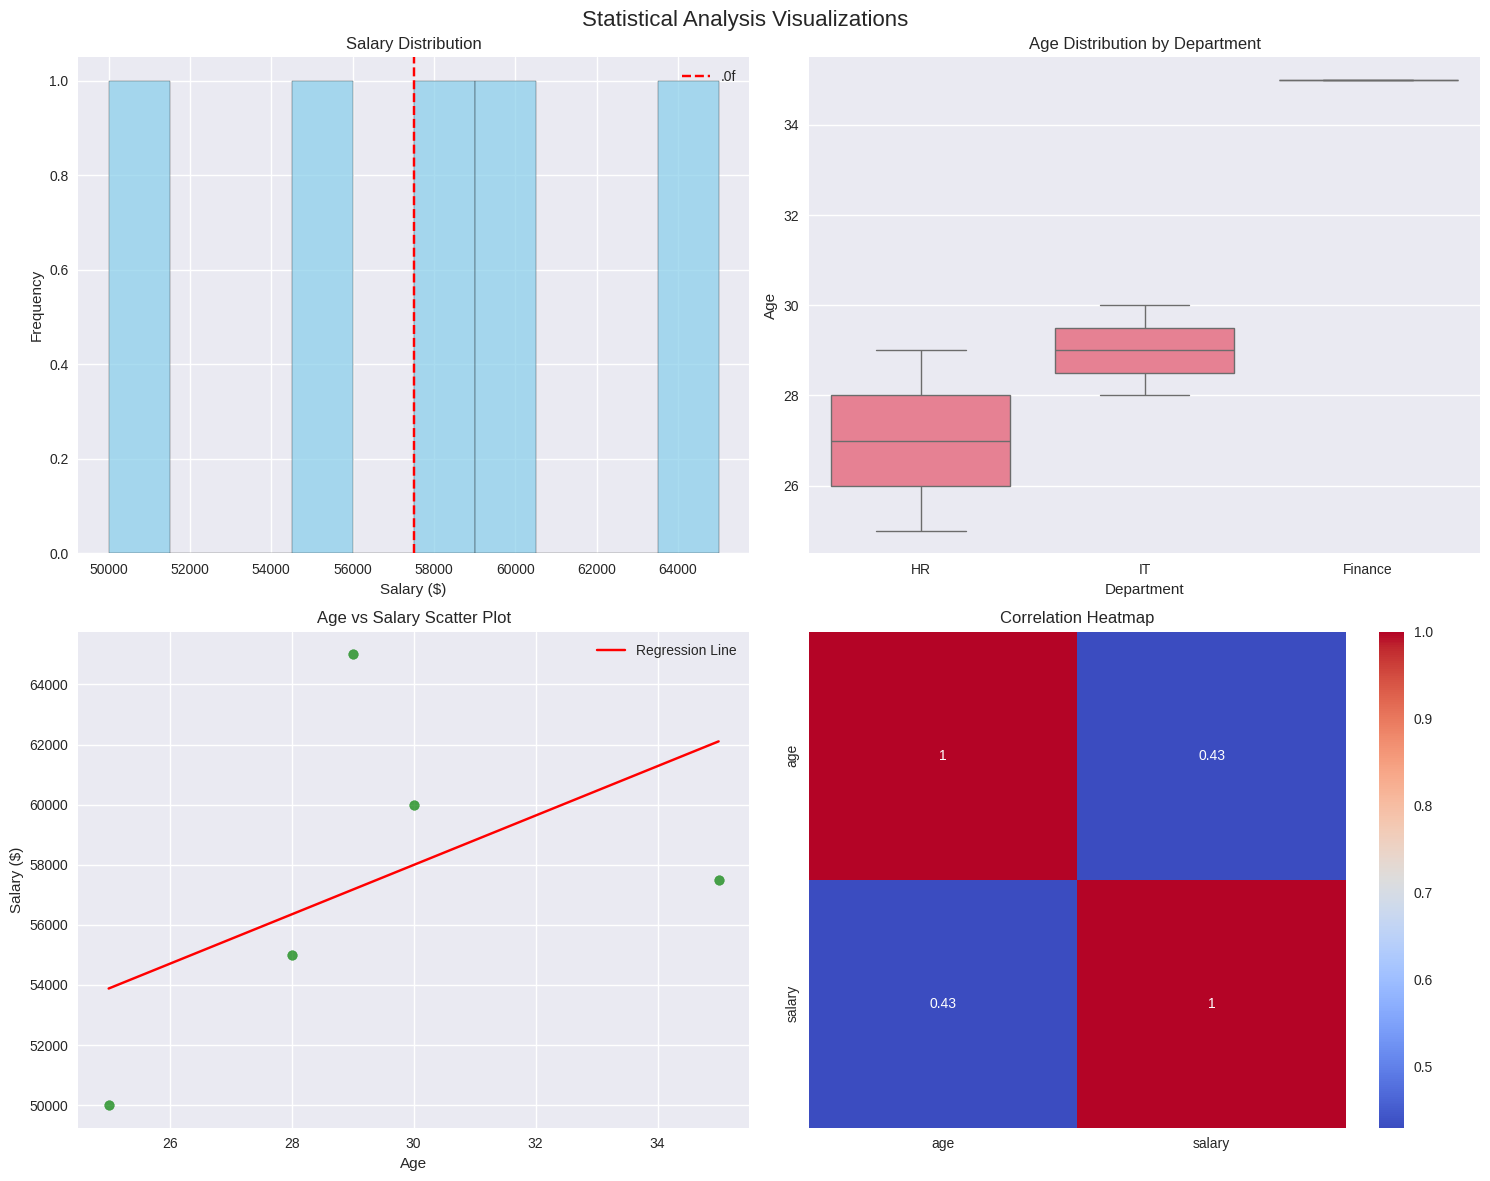

This chart was generated by the following Python code:
# Python Statistics Assignment
# Starter code for data analysis and statistical calculations with pandas and numpy

import pandas as pd
import numpy as np
import matplotlib.pyplot as plt
import seaborn as sns
# import scipy.stats as stats  # For advanced statistical tests

# Set up plotting style
plt.style.use('seaborn-v0_8')
sns.set_palette('husl')

# TODO: Task 1 - Data Loading and Basic Statistics
def data_loading_basics():
    # Create sample data
    data = {
        'name': ['Alice', 'Bob', 'Charlie', 'Diana', 'Eve'],
        'age': [25, 30, 35, 28, 32],
        'salary': [50000, 60000, 70000, 55000, 65000],
        'department': ['HR', 'IT', 'Finance', 'IT', 'HR']
    }

    df = pd.DataFrame(data)
    print("Sample DataFrame:")
    print(df)
    print("\nBasic Statistics:")
    print(df.describe())

    # Numpy array operations
    ages = np.array(df['age'])
    salaries = np.array(df['salary'])

    print(f"\nMean age: {np.mean(ages):.2f}")
    print(f"Median salary: ${np.median(salaries):.2f}")
    print(f"Standard deviation of salaries: ${np.std(salaries):.2f}")
    print(f"Variance of ages: {np.var(ages):.2f}")

    return df

# TODO: Task 2 - Data Manipulation and Cleaning
def data_manipulation_cleaning(df):
    # Add some missing data for demonstration
    df_clean = df.copy()
    df_clean.loc[2, 'salary'] = np.nan
    df_clean.loc[4, 'age'] = np.nan

    print("DataFrame with missing values:")
    print(df_clean)
    print(f"\nMissing values count:\n{df_clean.isnull().sum()}")

    # Handle missing values
    df_clean['salary'] = df_clean['salary'].fillna(df_clean['salary'].mean())
    df_clean['age'] = df_clean['age'].fillna(df_clean['age'].median())

    print("\nDataFrame after filling missing values:")
    print(df_clean)

    # Remove duplicates (add a duplicate first)
    df_clean = pd.concat([df_clean, df_clean.iloc[0:1]], ignore_index=True)
    print(f"\nDataFrame with duplicate:\n{df_clean}")
    print(f"Shape before removing duplicates: {df_clean.shape}")

    df_clean = df_clean.drop_duplicates()
    print(f"Shape after removing duplicates: {df_clean.shape}")

    # Group by department
    dept_stats = df_clean.groupby('department').agg({
        'salary': ['mean', 'count'],
        'age': 'mean'
    })
    print(f"\nDepartment statistics:\n{dept_stats}")

    return df_clean

# TODO: Task 3 - Statistical Analysis
def statistical_analysis(df):
    # Correlation analysis
    numeric_cols = ['age', 'salary']
    correlation_matrix = df[numeric_cols].corr()
    print("Correlation Matrix:")
    print(correlation_matrix)

    # Create contingency table
    contingency = pd.crosstab(df['department'], pd.cut(df['age'], bins=3, labels=['Young', 'Middle', 'Senior']))
    print(f"\nContingency Table (Department vs Age Group):\n{contingency}")

    # Simple linear regression simulation
    x = df['age']
    y = df['salary']

    # Calculate slope and intercept
    slope = np.cov(x, y)[0, 1] / np.var(x)
    intercept = np.mean(y) - slope * np.mean(x)

    print(".2f")
    print(".2f")

    # Predict salaries
    df['predicted_salary'] = intercept + slope * df['age']
    print(f"\nActual vs Predicted Salaries:\n{df[['name', 'salary', 'predicted_salary']]}")

    return correlation_matrix

# TODO: Task 4 - Data Visualization for Statistics
def statistical_visualization(df, correlation_matrix):
    # Create subplots
    fig, axes = plt.subplots(2, 2, figsize=(15, 12))
    fig.suptitle('Statistical Analysis Visualizations', fontsize=16)

    # Histogram of salaries
    axes[0, 0].hist(df['salary'], bins=10, alpha=0.7, color='skyblue', edgecolor='black')
    axes[0, 0].set_title('Salary Distribution')
    axes[0, 0].set_xlabel('Salary ($)')
    axes[0, 0].set_ylabel('Frequency')
    axes[0, 0].axvline(df['salary'].mean(), color='red', linestyle='--', label='.0f')
    axes[0, 0].legend()

    # Box plot of ages by department
    sns.boxplot(x='department', y='age', data=df, ax=axes[0, 1])
    axes[0, 1].set_title('Age Distribution by Department')
    axes[0, 1].set_xlabel('Department')
    axes[0, 1].set_ylabel('Age')

    # Scatter plot with regression line
    axes[1, 0].scatter(df['age'], df['salary'], alpha=0.7, color='green')
    axes[1, 0].set_title('Age vs Salary Scatter Plot')
    axes[1, 0].set_xlabel('Age')
    axes[1, 0].set_ylabel('Salary ($)')

    # Add regression line
    x_range = np.linspace(df['age'].min(), df['age'].max(), 100)
    slope = np.cov(df['age'], df['salary'])[0, 1] / np.var(df['age'])
    intercept = np.mean(df['salary']) - slope * np.mean(df['age'])
    y_range = intercept + slope * x_range
    axes[1, 0].plot(x_range, y_range, color='red', label='Regression Line')
    axes[1, 0].legend()

    # Correlation heatmap
    sns.heatmap(correlation_matrix, annot=True, cmap='coolwarm', ax=axes[1, 1])
    axes[1, 1].set_title('Correlation Heatmap')

    plt.tight_layout()
    plt.savefig('statistical_analysis_plots.png', dpi=300, bbox_inches='tight')
    plt.show()

if __name__ == "__main__":
    print("=== Data Loading and Basic Statistics ===")
    df = data_loading_basics()

    print("\n=== Data Manipulation and Cleaning ===")
    df_clean = data_manipulation_cleaning(df)

    print("\n=== Statistical Analysis ===")
    corr_matrix = statistical_analysis(df_clean)

    print("\n=== Statistical Visualization ===")
    statistical_visualization(df_clean, corr_matrix)